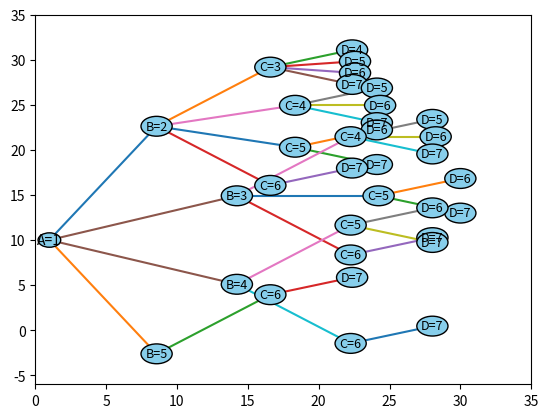

Write the Python code that produced this figure.
import matplotlib.pyplot as plt
from matplotlib.patches import Circle
import math

fig, ax =plt.subplots()
ax.set_xlim(0,35)
ax.set_ylim(-6,35)
diff=[]
this_dict={#this dict will be used for labelling the different circles representing the aggresive cows and their position
    "0":"A",
    "1":"B",
    "2":"C",
    "3":"D",
    "4":"E",
    "5":"F",
    "6":"G"
    }
distx=14
disty=5

class Cow_pos():#object used to store data of each aggressive cow
    def __init__(self, level, pos,name,ith,params,predecessor=None):
        self.level=level
        self.pos = pos
        self.predecessor=predecessor
        self.name=name
        self.successor=[]
        self.ith=ith
        self.x, self.y, self.angle=params
        self.difference=0


    def add_successor(successor):
        self.successor.append(successor)

    def assigner(self, aggresive, arr,lx=14,ly=15):
        global diff
        global ax
        global this_dict
        #if we are the count is on the last aggressive cow then
        if self.level+1==len(aggresive):
            self.difference=self.pos-self.predecessor.pos
            if self.predecessor.difference!=0 and self.predecessor.difference<self.difference:
                self.difference=self.predecessor.difference
            diff.append(self.difference)
            return 0
        #end is the length of unclassified agreesive cows
        end = len(aggresive[self.level+1:])-1
        #this condition is equivalent to the one above
        if end<0:
            self.difference=self.pos-self.predecessor.pos
            if self.predecessor.difference!=0 and self.predecessor.difference<self.difference:
                self.difference=self.predecessor.difference
            diff.append(self.difference)
            return 0


        lenth=len(arr)
        b=0
        d=self.angle
        try:#ensuring we are not dividin by zero
            ranges=self.angle/(len(arr[self.ith+1:lenth-end])-1)
        except:
            ranges=self.angle/(len(arr[self.ith+1:lenth-end]))
        ranges*=2
        global distx
        global disty
        for i, a in enumerate(arr[self.ith+1:lenth-end]):
            b+=1

            x=self.x+math.cos((d)/180)*lx
            y=self.y+math.sin((d)/180)*ly
            #creating a new insatance of the class
            new = Cow_pos(level=self.level+1, pos=a, name=aggresive[self.level+1], predecessor=self, ith=self.ith+b,params=(x,y,self.angle-65))
            #ploting circles at different positions and connecting them with lines
            plt.plot([self.x,x],[self.y,y],zorder=1)
            circle=Circle((x,y), radius=1.1, edgecolor='black', facecolor='skyblue', zorder=2)
            ax.add_patch(circle)
            ax.text(x,y,f"{this_dict[new.name]}={new.pos}", ha="center", va="center", zorder=3, fontsize=9)

            d-=ranges
            # getting the position difference between cow object and preceding cow object
            new.difference=new.pos-new.predecessor.pos
            #on a particular path we make sure we chose the minimum seperation by always comparing the objects difference attribute and it's predecessor difference attribute
            if new.predecessor.difference!=0 and new.predecessor.difference<new.difference:
                new.difference=new.predecessor.difference

            #calling the assihn method of the new instance,before completing the loop (this is a use of depth first search)
            new.assigner(aggresive,arr,lx-4,ly-4)

        if self.level ==0:
            print(f"min seperation= {max(diff)}")
            diff=[]




#function to arrange the problem as a search algorithm
def aggresive_cows(n,k,arr):
    arr.sort()
    aggressive= [f"{i}" for i in range(k)]
    first=Cow_pos(level=0, pos=arr[0], name=aggressive[0], ith=0,params=(1,10,180))
    circle=Circle((1,10), radius=0.8, edgecolor='black', facecolor='skyblue', zorder=2)
    ax.add_patch(circle)
    ax.text(1,10,f"{this_dict[first.name]}={first.pos}", ha="center", va="center", zorder=3, fontsize=10)
    first.assigner(aggressive, arr)


#testing code with an array arr
arr=[1,2,3,4,5,6,7]
aggresive_cows(7,4,arr)
plt.show()